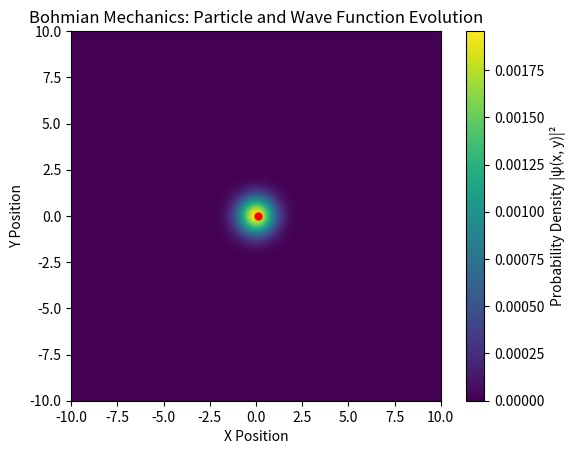

Write the Python code that produced this figure.
import numpy as np
import matplotlib.pyplot as plt
from matplotlib.animation import FuncAnimation

# Simulation parameters
N = 256  # Number of points in each spatial dimension
L = 20.0  # Physical length of each spatial dimension
dx = L / N  # Spatial step size
x = np.linspace(-L / 2, L / 2, N)  # x-axis grid
y = np.linspace(-L / 2, L / 2, N)  # y-axis grid
X, Y = np.meshgrid(x, y)  # Create 2D spatial grid
dt = 0.01  # Time step
total_time = 2.0  # Total time of the simulation
steps = int(total_time / dt)  # Number of time steps

# Initial Gaussian wave packet parameters
x0, y0 = 0.0, 0.0  # Initial position of the wave packet (centered)
k0x, k0y = 1.0, 1.0  # Initial momentum components in x and y directions
sigma = 1.0  # Width of the Gaussian packet

# Create initial 2D Gaussian wave packet
psi = np.exp(-((X - x0) ** 2 + (Y - y0) ** 2) / (2 * sigma ** 2)) * np.exp(1j * (k0x * X + k0y * Y))
psi /= np.sqrt(np.sum(np.abs(psi) ** 2))  # Normalize wave function

# Precompute the Fourier transform of the kinetic energy operator in 2D
kx = np.fft.fftfreq(N, d=dx) * 2 * np.pi  # Frequency domain for x
ky = np.fft.fftfreq(N, d=dx) * 2 * np.pi  # Frequency domain for y
KX, KY = np.meshgrid(kx, ky)  # Create 2D frequency grid
kinetic_operator = np.exp(-1j * (KX ** 2 + KY ** 2) * dt / 2)  # Kinetic energy operator in Fourier space


# Function to propagate wave packet for one time step, with boundary enforcement
def propagate_with_boundaries(psi):
    # Apply Fourier transform to go to momentum space
    psi_k = np.fft.fft2(psi)
    # Apply kinetic energy operator in momentum space
    psi_k *= kinetic_operator
    # Inverse Fourier transform to go back to position space
    psi = np.fft.ifft2(psi_k)
    # Apply boundary conditions to make psi zero at the edges (infinite potential well)
    psi[0, :] = psi[-1, :] = 0  # Set psi to zero at top and bottom edges
    psi[:, 0] = psi[:, -1] = 0  # Set psi to zero at left and right edges
    return psi


# Function to compute the phase gradient (guiding equation)
def get_velocity(psi):
    # Calculate the gradient of the phase (S = arg(psi))
    phase = np.angle(psi)
    # Compute gradient in x and y directions
    grad_x, grad_y = np.gradient(phase, dx)
    # Compute velocity field (hbar/m * gradient of the phase)
    velocity_x = grad_x
    velocity_y = grad_y
    return velocity_x, velocity_y


# Initial position of the particle (chosen randomly within the box)
particle_pos = np.array([0.1, 0.0])  # Start at (L/4, L/4)

# Visualization setup
fig, ax = plt.subplots()
ax.set_xlim(-L / 2, L / 2)
ax.set_ylim(-L / 2, L / 2)
ax.set_xlabel("X Position")
ax.set_ylabel("Y Position")
ax.set_title("Bohmian Mechanics: Particle and Wave Function Evolution")

# Particle plot
particle_dot, = ax.plot([], [], 'ro', markersize=5)

# Wave function plot (for visualization of the wave evolution)
prob_density = ax.imshow(np.abs(psi) ** 2, extent=(-L / 2, L / 2, -L / 2, L / 2), origin='lower', cmap='viridis')
fig.colorbar(prob_density, ax=ax, label="Probability Density |ψ(x, y)|²")


# Animation function
def animate(i):
    global psi, particle_pos

    # Propagate the wave function and apply boundary conditions
    psi = propagate_with_boundaries(psi)

    # Calculate the velocity from the guiding equation
    velocity_x, velocity_y = get_velocity(psi)

    # Update the particle position using the guiding equation
    # Interpolate the velocity at the particle's current position
    px, py = particle_pos
    i_x, i_y = int((px + L / 2) / dx), int((py + L / 2) / dx)

    # Get velocity components at the particle's current position
    vel_x = velocity_x[i_x, i_y]
    vel_y = velocity_y[i_x, i_y]

    # Update the particle's position using the velocity field
    particle_pos += np.array([vel_x, vel_y]) * dt

    # Correct the particle position update for set_data
    particle_dot.set_data([particle_pos[0]], [particle_pos[1]])  # Use lists for x and y coordinates

    # Update the probability density plot
    prob_density.set_data(np.abs(psi) ** 2)
    prob_density.set_clim(vmin=(np.abs(psi) ** 2).min(), vmax=(np.abs(psi) ** 2).max())  # Adjust color limits


    return [particle_dot, prob_density]


# Run the animation
ani = FuncAnimation(fig, animate, frames=steps, interval=20, blit=True)
plt.show()
